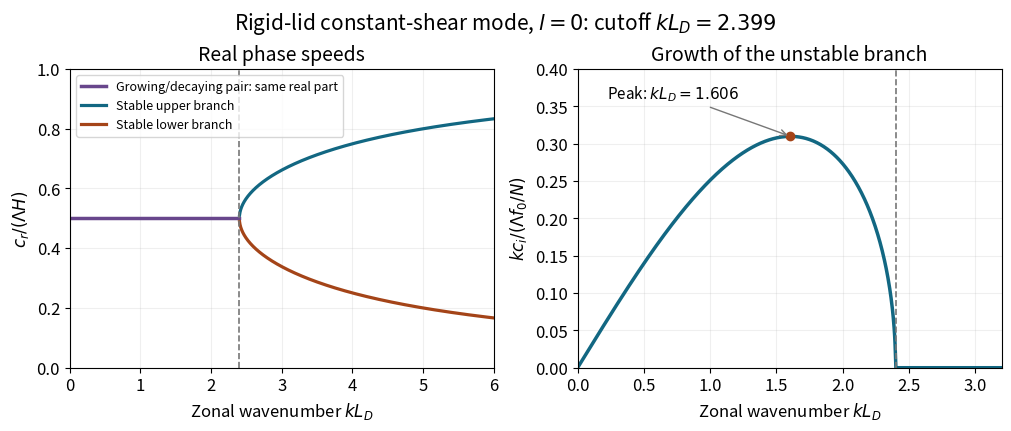

The script that saved this image: (Note: this script raises an exception after producing the figure.)
"""Original calculated figure. Python 3.14, NumPy 2.3.5, Matplotlib 3.10.7.
The only output is a same-basename PNG in the current working directory.
"""
from pathlib import Path
import numpy as np
import matplotlib
matplotlib.use('Agg')
import matplotlib.pyplot as plt
plt.rcParams.update({'font.size':12,'axes.titlesize':14,'figure.facecolor':'white','axes.facecolor':'white','savefig.facecolor':'white'})

eta=np.linspace(.001,6,1800);D=1+eta*eta/4-eta/np.tanh(eta);unstable=D<0;stable=~unstable
critical=2.3993572805154675;maximum=1.6061152988027674
fig,axs=plt.subplots(1,2,figsize=(10,4.2),layout='constrained')
axs[0].plot(eta[unstable],np.full(np.sum(unstable),.5),color='#68468c',lw=2.5,label='Growing/decaying pair: same real part')
for sign,color,label in [(1,'#126782','Stable upper branch'),(-1,'#a44418','Stable lower branch')]:
 axs[0].plot(eta[stable],.5+sign*np.sqrt(D[stable])/eta[stable],color=color,lw=2.3,label=label)
axs[0].set(xlabel=r'Zonal wavenumber $kL_D$',ylabel=r'$c_r/(\Lambda H)$',xlim=(0,6),ylim=(0,1),title='Real phase speeds')
axs[0].legend(fontsize=9,loc='upper left');axs[0].grid(alpha=.2)
growth=np.sqrt(np.maximum(-D,0));axs[1].plot(eta,growth,color='#126782',lw=2.5)
axs[1].plot(maximum,.30981683518595,'o',color='#a44418')
axs[1].annotate(r'Peak: $kL_D=1.606$',xy=(maximum,.30981683518595),xytext=(.22,.36),arrowprops={'arrowstyle':'->','color':'#777777'},fontsize=11)
axs[1].set(xlabel=r'Zonal wavenumber $kL_D$',ylabel=r'$kc_i/(\Lambda f_0/N)$',xlim=(0,3.2),ylim=(0,.4),title='Growth of the unstable branch')
axs[1].grid(alpha=.2)
for ax in axs:ax.axvline(critical,color='#777777',ls='--',lw=1.2)
fig.suptitle(r'Rigid-lid constant-shear mode, $l=0$: cutoff $kL_D=2.399$',fontsize=15)

fig.savefig(Path.cwd() / Path(__file__).with_suffix('.png').name, dpi=140, facecolor='white', transparent=False)
plt.close(fig)
